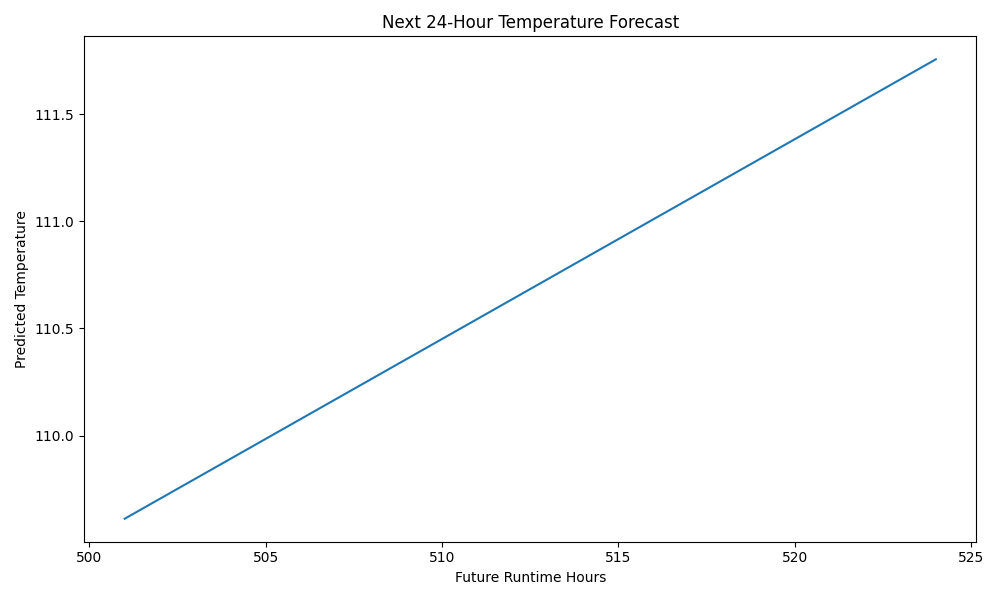

Values plotted in this chart, from the file beside it:
future_runtime_hours, predicted_temperature
501, 109.6
502, 109.7
503, 109.8
504, 109.9
505, 110
506, 110.1
507, 110.2
508, 110.3
509, 110.4
510, 110.5
511, 110.5
512, 110.6
513, 110.7
514, 110.8
515, 110.9
516, 111
517, 111.1
518, 111.2
519, 111.3
520, 111.4
521, 111.5
522, 111.6
523, 111.7
524, 111.8
